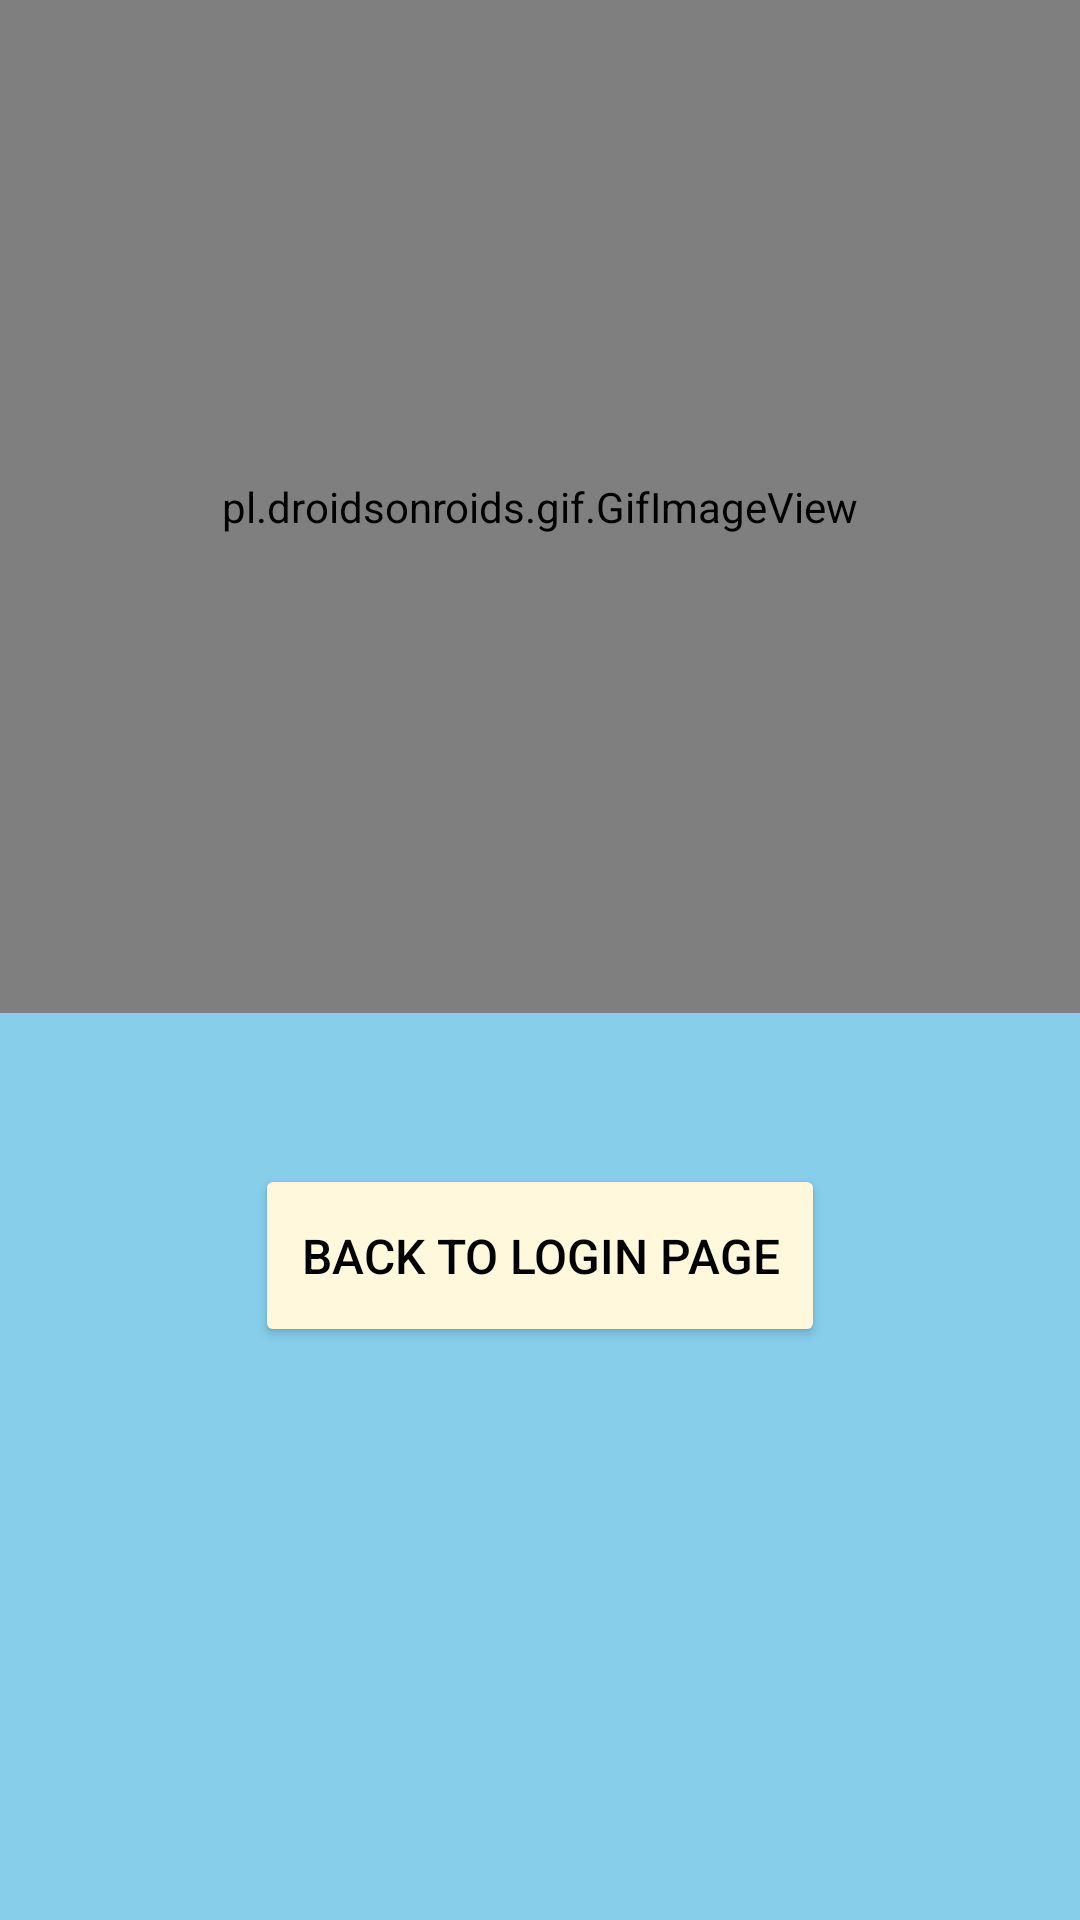

Layout XML and referenced resources for this Android screen:
<!-- AndroidManifest.xml: application theme Theme.Registration_Page -->
<!-- res/layout/activity_successsfully.xml -->
<?xml version="1.0" encoding="utf-8"?>
<RelativeLayout xmlns:android="http://schemas.android.com/apk/res/android"
    xmlns:app="http://schemas.android.com/apk/res-auto"
    xmlns:tools="http://schemas.android.com/tools"
    android:layout_width="match_parent"
    android:layout_height="match_parent"
    android:background="@color/sky_blue"
    tools:context=".successsfully">

   

   <TextView
       android:id="@+id/sty"
       android:layout_width="481dp"
       android:layout_height="97dp"
       android:layout_alignParentStart="true"
       android:layout_alignParentEnd="true"
       android:layout_alignParentBottom="true"
       android:layout_marginStart="-34dp"
       android:layout_marginEnd="-31dp"
       android:layout_marginBottom="301dp"
       android:text="Successfully Registered...!!!"
       android:textAlignment="center"
       android:textColor="@color/black"
       android:textSize="30dp"
       android:textStyle="bold" />

   <Button
       android:id="@+id/backbtn1"
       android:layout_width="241dp"
       android:layout_height="61dp"
       android:layout_alignParentStart="true"
       android:layout_alignParentEnd="true"
       android:layout_alignParentBottom="true"
       android:layout_marginStart="85dp"
       android:layout_marginEnd="85dp"
       android:layout_marginBottom="191dp"
       android:backgroundTint="@color/cornsilk"
       android:fontFamily="sans-serif-medium"
       android:text="Back to Login Page"
       android:textColor="@color/black"
       android:textSize="16sp" />

   <pl.droidsonroids.gif.GifImageView
       android:layout_width="match_parent"
       android:layout_height="640dp"
       android:layout_above="@+id/sty"
       android:layout_marginBottom="-96dp"
       android:src="@drawable/check_gif" />

</RelativeLayout>
<!-- resources referenced by this layout -->
<resources>
  <color name="black">#FF000000</color>
  <color name="cornsilk">#FFF8DC</color>
  <color name="sky_blue">#87CEEB</color>
  <style name="Theme.Registration_Page" parent="Base.Theme.Registration_Page" />
  <style name="Base.Theme.Registration_Page" parent="Theme.Material3.DayNight.NoActionBar">
          
          
      </style>
</resources>
